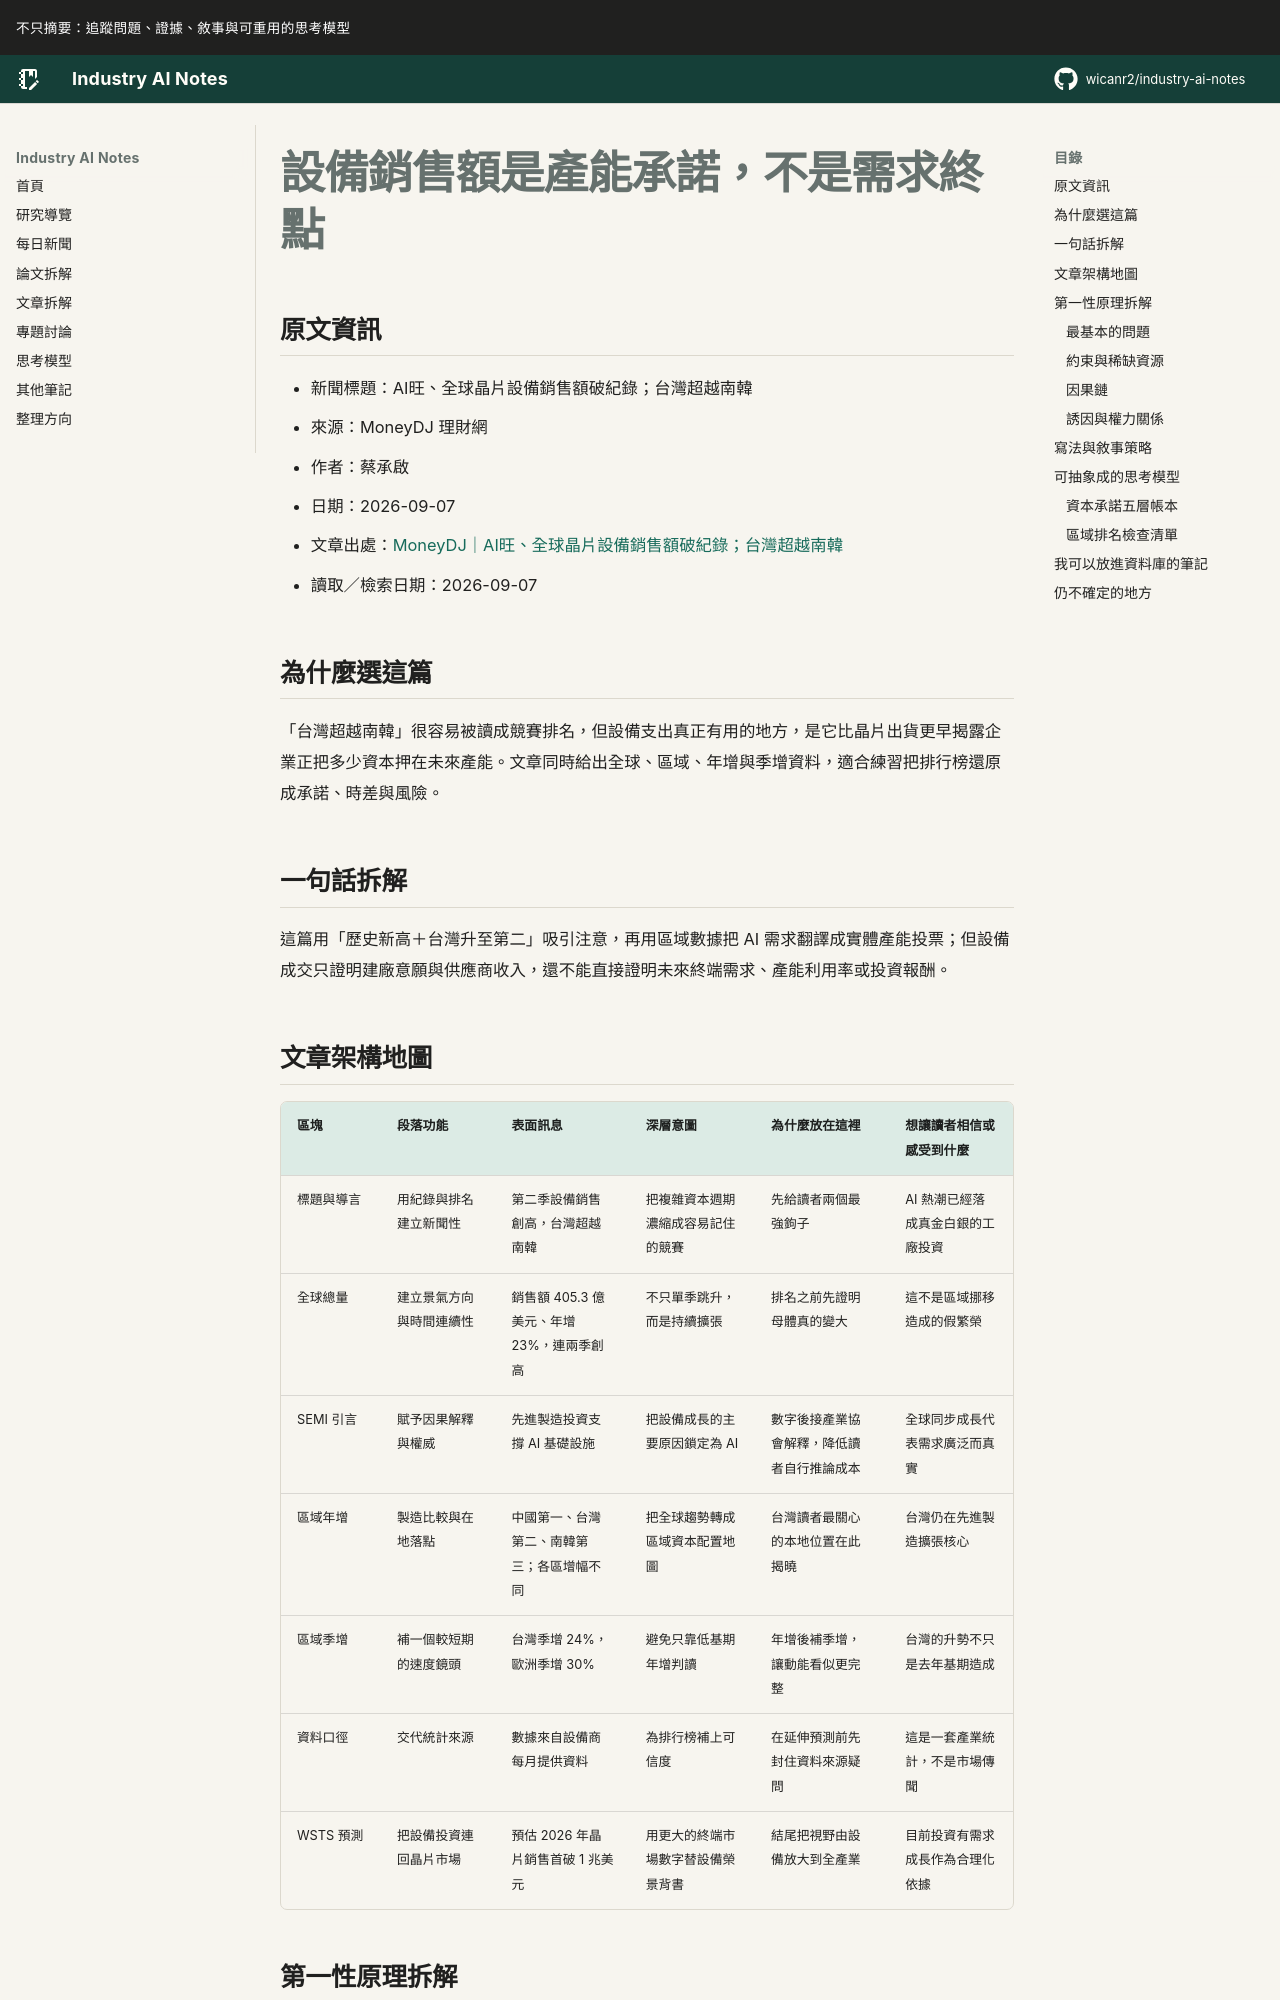

repository: wicanr2/industry-ai-notes · page: 新聞拆解/2026/2026-09-07/01-設備銷售額是產能承諾不是需求終點/index.html · generator: mkdocs

# 設備銷售額是產能承諾，不是需求終點

## 原文資訊

- 新聞標題：AI旺、全球晶片設備銷售額破紀錄；台灣超越南韓
- 來源：MoneyDJ 理財網
- 作者：蔡承啟
- 日期：2026-09-07
- 文章出處：[MoneyDJ｜AI旺、全球晶片設備銷售額破紀錄；台灣超越南韓](https://www.moneydj.com/KMDJ/News/NewsViewer.aspx?a=55841aef-3b79-43c7-ba69-63fff65a5a11)
- 讀取／檢索日期：2026-09-07

## 為什麼選這篇

「台灣超越南韓」很容易被讀成競賽排名，但設備支出真正有用的地方，是它比晶片出貨更早揭露企業正把多少資本押在未來產能。文章同時給出全球、區域、年增與季增資料，適合練習把排行榜還原成承諾、時差與風險。

## 一句話拆解

這篇用「歷史新高＋台灣升至第二」吸引注意，再用區域數據把 AI 需求翻譯成實體產能投票；但設備成交只證明建廠意願與供應商收入，還不能直接證明未來終端需求、產能利用率或投資報酬。
